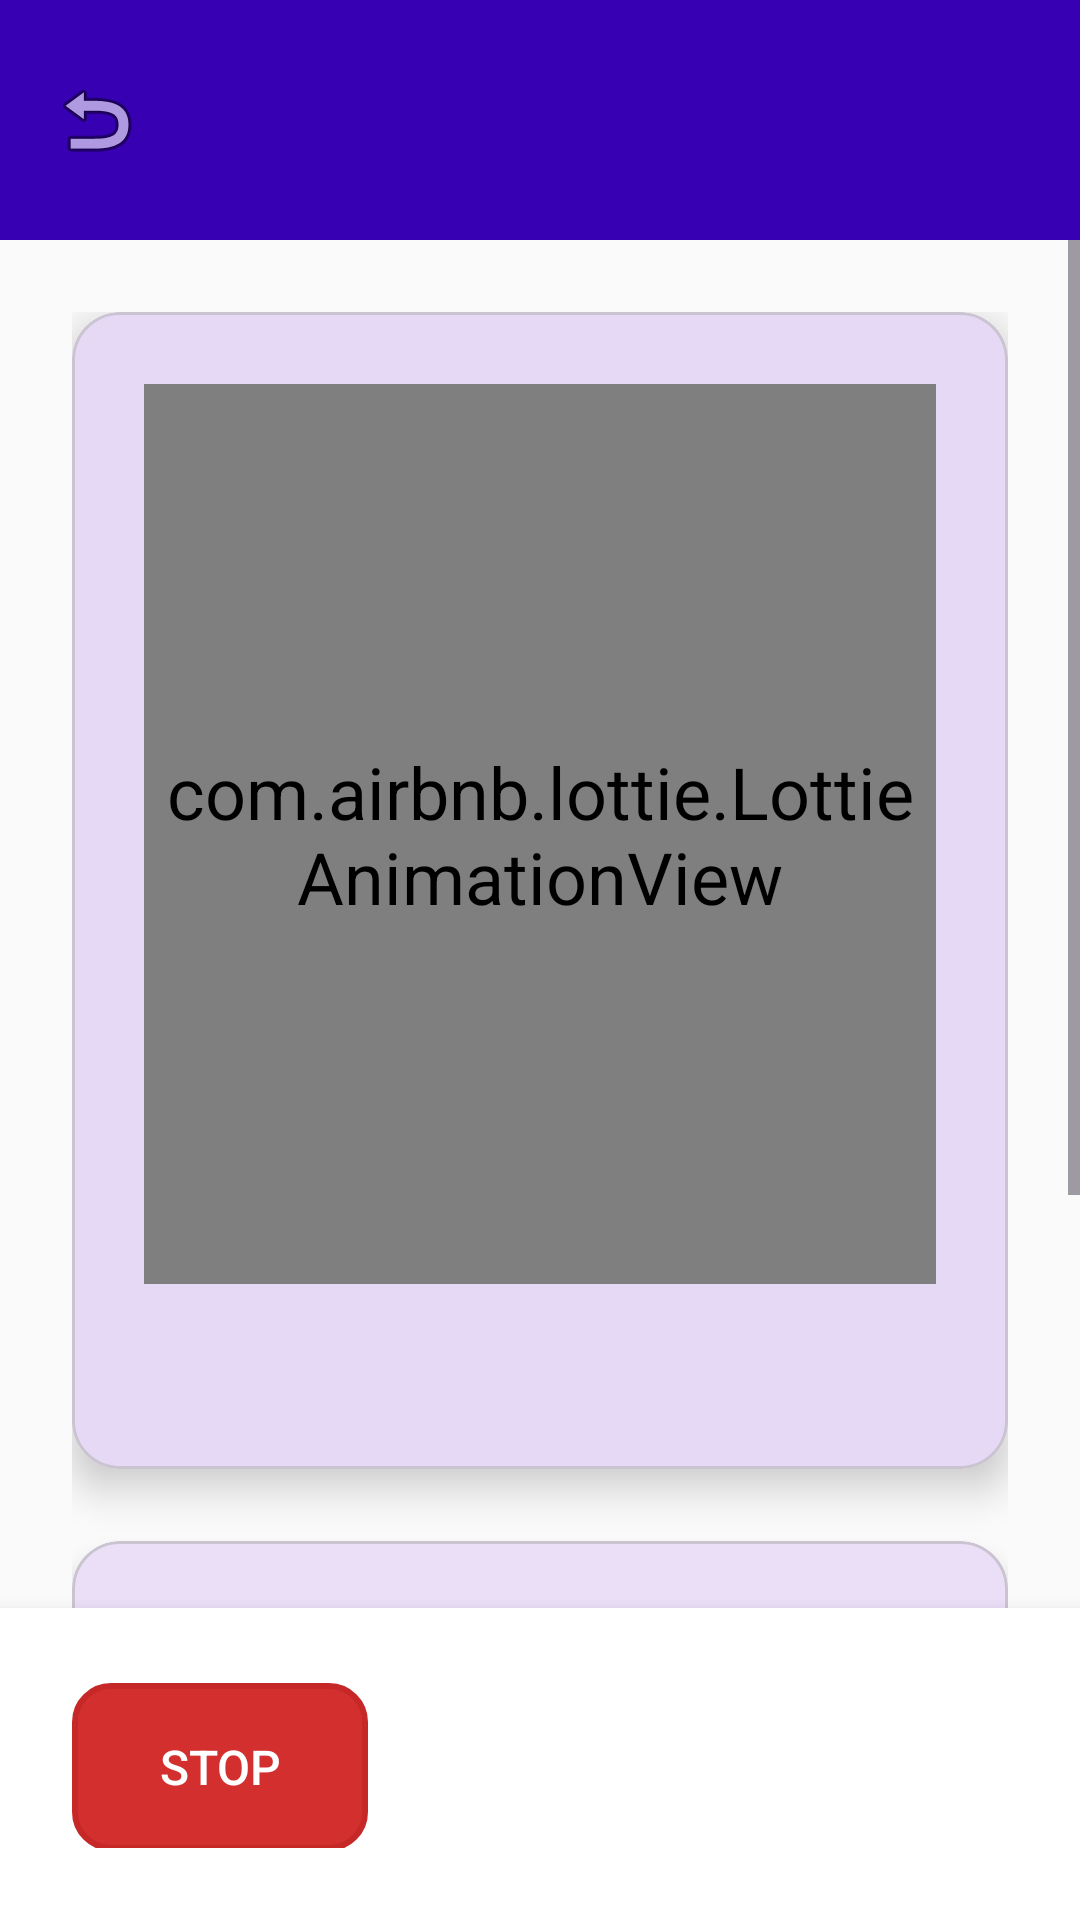

Produce the Android XML layout that renders to this screen, including the resource entries it uses.
<!-- AndroidManifest.xml: application theme Theme.ElderCareAssistant -->
<!-- res/layout/activity_exercise_session.xml -->
<?xml version="1.0" encoding="utf-8"?>

<LinearLayout xmlns:android="http://schemas.android.com/apk/res/android"
    xmlns:app="http://schemas.android.com/apk/res-auto"
    xmlns:tools="http://schemas.android.com/tools"
    android:layout_width="match_parent"
    android:layout_height="match_parent"
    android:orientation="vertical"
    android:background="@color/gray_50"
    tools:context=".ui.exercise.ExerciseSessionActivity">

    
    <LinearLayout
        android:layout_width="match_parent"
        android:layout_height="wrap_content"
        android:orientation="horizontal"
        android:padding="16dp"
        android:background="?attr/colorPrimary">

        <Button
            android:id="@+id/buttonBack"
            android:layout_width="48dp"
            android:layout_height="48dp"
            android:background="@drawable/button_circular"
            android:drawableStart="@android:drawable/ic_menu_revert"
            android:text=""
            android:contentDescription="Back" />

        <LinearLayout
            android:layout_width="0dp"
            android:layout_height="wrap_content"
            android:layout_weight="1"
            android:layout_marginStart="16dp"
            android:orientation="vertical">

            <TextView
                android:id="@+id/textExerciseTitle"
                android:layout_width="wrap_content"
                android:layout_height="wrap_content"
                android:textSize="20sp"
                android:textStyle="bold"
                android:textColor="@color/white"
                tools:text="Neck Stretch" />

            <TextView
                android:id="@+id/textExerciseDuration"
                android:layout_width="wrap_content"
                android:layout_height="wrap_content"
                android:textSize="14sp"
                android:textColor="@color/white"
                tools:text="Duration: 30 seconds" />

        </LinearLayout>

    </LinearLayout>

    
    <ScrollView
        android:layout_width="match_parent"
        android:layout_height="0dp"
        android:layout_weight="1">

        <LinearLayout
            android:layout_width="match_parent"
            android:layout_height="wrap_content"
            android:orientation="vertical"
            android:padding="24dp">

            
            <com.google.android.material.card.MaterialCardView
                android:layout_width="match_parent"
                android:layout_height="wrap_content"
                android:layout_marginBottom="24dp"
                app:cardCornerRadius="16dp"
                app:cardElevation="8dp">

                <LinearLayout
                    android:layout_width="match_parent"
                    android:layout_height="wrap_content"
                    android:orientation="vertical"
                    android:padding="24dp">

                    <com.airbnb.lottie.LottieAnimationView
                        android:id="@+id/lottieExerciseAnimation"
                        android:layout_width="match_parent"
                        android:layout_height="300dp"
                        android:layout_gravity="center"
                        app:lottie_loop="true"
                        app:lottie_autoPlay="false" />

                    <TextView
                        android:id="@+id/textExerciseDescription"
                        android:layout_width="match_parent"
                        android:layout_height="wrap_content"
                        android:layout_marginTop="16dp"
                        android:textSize="16sp"
                        android:textAlign="center"
                        android:textColor="@color/gray_700"
                        tools:text="Gently stretch your neck by moving your head slowly from side to side" />

                </LinearLayout>

            </com.google.android.material.card.MaterialCardView>

            
            <com.google.android.material.card.MaterialCardView
                android:layout_width="match_parent"
                android:layout_height="wrap_content"
                android:layout_marginBottom="24dp"
                app:cardCornerRadius="16dp"
                app:cardElevation="4dp">

                <LinearLayout
                    android:layout_width="match_parent"
                    android:layout_height="wrap_content"
                    android:orientation="vertical"
                    android:padding="24dp">

                    <TextView
                        android:id="@+id/textTimer"
                        android:layout_width="match_parent"
                        android:layout_height="wrap_content"
                        android:layout_marginBottom="16dp"
                        android:textSize="48sp"
                        android:textStyle="bold"
                        android:textAlign="center"
                        android:textColor="?attr/colorPrimary"
                        android:fontFamily="monospace"
                        tools:text="00:30" />

                    <ProgressBar
                        android:id="@+id/progressBarExercise"
                        style="?android:attr/progressBarStyleHorizontal"
                        android:layout_width="match_parent"
                        android:layout_height="16dp"
                        android:layout_marginBottom="8dp"
                        android:progressTint="?attr/colorPrimary"
                        android:max="100"
                        tools:progress="50" />

                    <TextView
                        android:id="@+id/textProgress"
                        android:layout_width="match_parent"
                        android:layout_height="wrap_content"
                        android:textSize="14sp"
                        android:textAlign="center"
                        android:textColor="@color/gray_600"
                        tools:text="50%" />

                </LinearLayout>

            </com.google.android.material.card.MaterialCardView>

        </LinearLayout>

    </ScrollView>

    
    <LinearLayout
        android:layout_width="match_parent"
        android:layout_height="wrap_content"
        android:orientation="horizontal"
        android:padding="24dp"
        android:background="@color/white"
        android:elevation="8dp">

        <Button
            android:id="@+id/buttonStop"
            android:layout_width="0dp"
            android:layout_height="56dp"
            android:layout_weight="1"
            android:layout_marginEnd="8dp"
            android:text="Stop"
            android:textSize="16sp"
            android:textColor="@color/white"
            android:background="@drawable/button_emergency"
            android:enabled="false" />

        <Button
            android:id="@+id/buttonStartPause"
            android:layout_width="0dp"
            android:layout_height="56dp"
            android:layout_weight="2"
            android:layout_marginStart="8dp"
            android:text="Start"
            android:textSize="18sp"
            android:textStyle="bold"
            android:textColor="@color/white"
            android:background="@drawable/button_primary" />

    </LinearLayout>

</LinearLayout>
<!-- resources referenced by this layout -->
<resources>
  <color name="gray_50">#FFFAFAFA</color>
  <color name="gray_600">#FF757575</color>
  <color name="gray_700">#FF616161</color>
  <color name="white">#FFFFFFFF</color>
  <!-- drawable button_emergency (drawable) -->
  <?xml version="1.0" encoding="utf-8"?>
  
  <shape xmlns:android="http://schemas.android.com/apk/res/android"
      android:shape="rectangle">
      <solid android:color="@color/emergency_button_color" />
      <corners android:radius="12dp" />
      <stroke android:width="2dp" android:color="@color/emergency_stroke_color" />
  </shape>
  <style name="Theme.ElderCareAssistant" parent="Theme.Material3.DayNight.NoActionBar">
          
          <item name="colorPrimary">@color/purple_700</item>
          <item name="colorPrimaryVariant">@color/purple_500</item>
          <item name="colorOnPrimary">@color/white</item>
          
          
          <item name="colorSecondary">@color/teal_200</item>
          <item name="colorSecondaryVariant">@color/teal_700</item>
          <item name="colorOnSecondary">@color/black</item>
          
          
          <item name="android:statusBarColor">?attr/colorPrimaryVariant</item>
          
          
          <item name="textAppearanceHeadlineLarge">@style/TextAppearance.Large.Headline</item>
          <item name="textAppearanceBodyLarge">@style/TextAppearance.Large.Body</item>
          
          
          <item name="minTouchTargetSize">48dp</item>
          
          
          <item name="android:textSize">@dimen/text_large</item>
          <item name="android:textColor">@color/primary_text_color</item>
          
          
          <item name="materialButtonStyle">@style/Widget.ElderCare.Button</item>
      </style>
  <color name="emergency_button_color">#FFD32F2F</color>
  <color name="emergency_stroke_color">#FFC62828</color>
  <color name="purple_700">#FF3700B3</color>
  <color name="purple_500">#FF6200EE</color>
  <color name="teal_200">#FF03DAC5</color>
  <color name="teal_700">#FF018786</color>
  <color name="black">#FF000000</color>
  <style name="TextAppearance.Large.Headline" parent="TextAppearance.Material3.HeadlineLarge">
          <item name="android:textSize">@dimen/text_size_extra_large</item>
          <item name="android:textColor">@color/primary_text_color</item>
          <item name="android:fontFamily">sans-serif-medium</item>
      </style>
  <style name="TextAppearance.Large.Body" parent="TextAppearance.Material3.BodyLarge">
          <item name="android:textSize">@dimen/text_large</item>
          <item name="android:textColor">@color/primary_text_color</item>
          <item name="android:fontFamily">sans-serif</item>
      </style>
  <dimen name="text_large">24sp</dimen>
  <color name="primary_text_color">#FF000000</color>
  <style name="Widget.ElderCare.Button" parent="Widget.ElderCare">
          
          <item name="backgroundTint">@color/purple_500</item>
      </style>
  <dimen name="text_size_extra_large">32sp</dimen>
  <style name="Widget.ElderCare" parent="Theme.Material3.DayNight">
          
          <item name="android:textSize">16sp</item>
          <item name="android:minHeight">48dp</item>
          <item name="cornerRadius">8dp</item>
      </style>
</resources>
